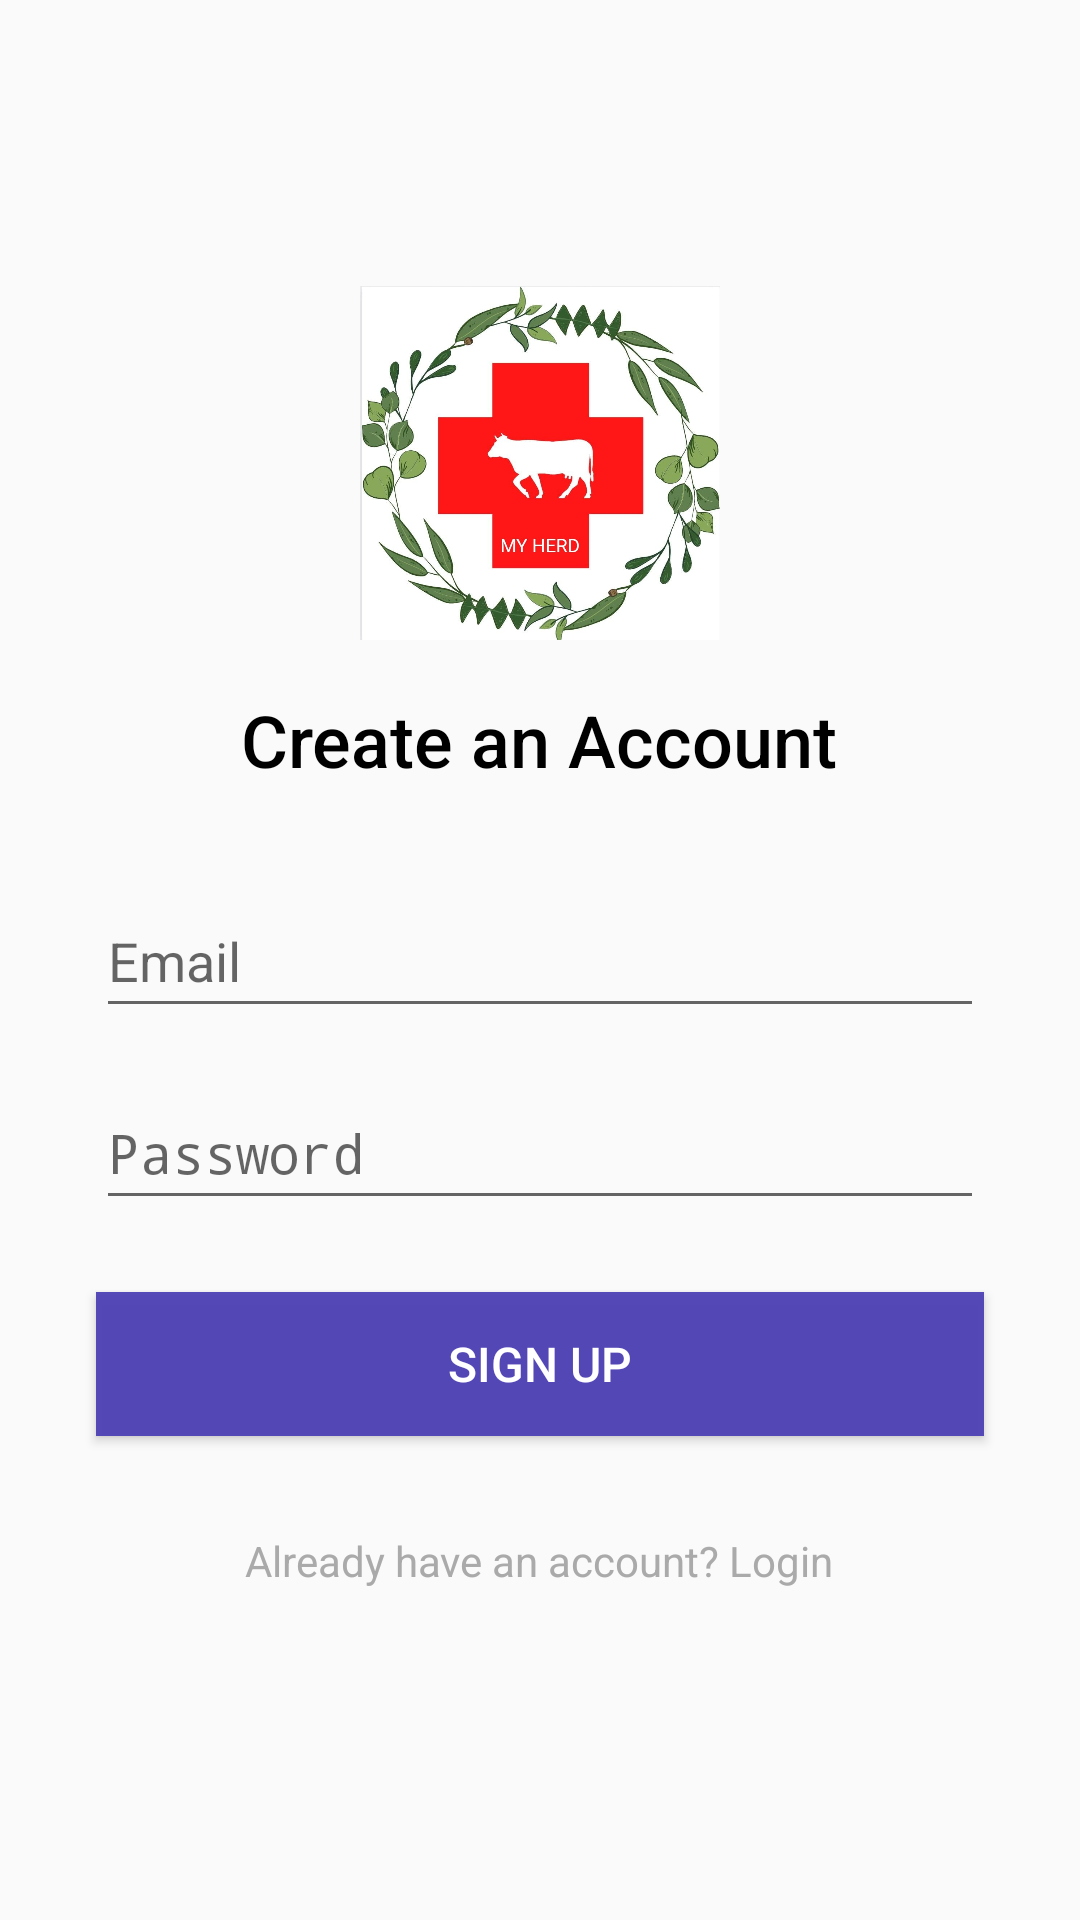

Write the Android layout XML for this screen, with the resource values it uses.
<!-- AndroidManifest.xml: application theme Theme.NANDI -->
<!-- res/layout/activity_register.xml -->
<?xml version="1.0" encoding="utf-8"?>
<LinearLayout xmlns:android="http://schemas.android.com/apk/res/android"
    android:layout_width="match_parent"
    android:layout_height="match_parent"
    android:orientation="vertical"
    android:gravity="center">

    <ImageView
        android:layout_width="120dp"
        android:layout_height="120dp"
        android:src="@drawable/logo"
        android:contentDescription="Logo" />

    <TextView
        android:layout_width="wrap_content"
        android:layout_height="wrap_content"
        android:text="Create an Account"
        android:textSize="24sp"
        android:textColor="@android:color/black"
        android:fontFamily="sans-serif-medium"
        android:layout_marginTop="16dp" />

    <EditText
        android:id="@+id/editTextEmail"
        android:layout_width="match_parent"
        android:layout_height="wrap_content"
        android:layout_marginStart="32dp"
        android:layout_marginTop="32dp"
        android:layout_marginEnd="32dp"
        android:hint="Email"
        android:inputType="textEmailAddress"
        android:minHeight="48dp" />

    <EditText
        android:id="@+id/editTextPassword"
        android:layout_width="match_parent"
        android:layout_height="wrap_content"
        android:layout_marginStart="32dp"
        android:layout_marginTop="16dp"
        android:layout_marginEnd="32dp"
        android:hint="Password"
        android:inputType="textPassword"
        android:minHeight="48dp" />

    <Button
        android:id="@+id/buttonSignup"
        android:layout_width="match_parent"
        android:layout_height="wrap_content"
        android:text="Sign Up"
        android:background="#EE4B3FB5"
        android:textColor="@android:color/white"
        android:textSize="16sp"
        android:fontFamily="sans-serif-medium"
        android:layout_marginTop="24dp"
        android:layout_marginStart="32dp"
        android:layout_marginEnd="32dp" />

    <TextView
        android:id="@+id/textViewLogin"
        android:layout_width="wrap_content"
        android:layout_height="wrap_content"
        android:text="Already have an account? Login"
        android:textSize="14sp"
        android:textColor="@android:color/darker_gray"
        android:layout_marginTop="32dp"
        android:layout_marginBottom="16dp"
        android:layout_gravity="center_horizontal" />

</LinearLayout>
<!-- resources referenced by this layout -->
<resources>
  <!-- drawable logo: jpeg bitmap (drawable, 82965 bytes) -->
  <style name="Theme.NANDI" parent="android:Theme.Material.Light.NoActionBar" />
</resources>
